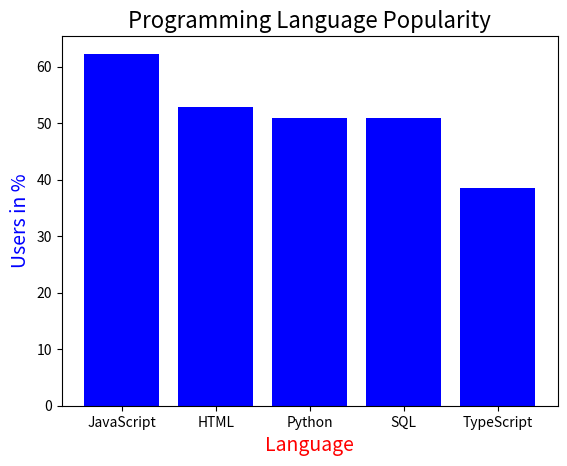

Source code (Python):
#  Define a dictionary to store programming languages and user percentages
#  Print the original dictionary
#  Create a bar plot using matplotlibExtract languages and their percentages
#  Add title and labels of the bars
#  Display the bar plot
#  Print the percentage of developers who use a specified language


lang_data = {
    'JavaScript': 62.3,
    'HTML': 52.9,
    'Python': 51,
    'SQL': 51,
    'TypeScript': 38.5
}  # Define a dictionary to store programming languages and their user percentages

# Print the original dictionary
print("Original dictionary:")
print(lang_data)

# Create a bar plot using matplotlib
import matplotlib.pyplot as plt

# Extract languages and their corresponding user percentages to set as X/Y axis
languages = list(lang_data.keys())
users = list(lang_data.values())

# Create the bar plot 
p1 = plt.bar(languages, users, color='blue')
# Add title and labels with set properties
plt.title('Programming Language Popularity', fontsize=16)
plt.xlabel('Language', fontsize=14, color='red')
plt.ylabel('Users in %', color='blue', fontsize=14)
# (Here's a try to see whether the order influences or not.
# --It shows not,but some properties need to be in order.)

the_language = 'Python' # use 'Python' users as an example
print('The percentage of Python user is',lang_data ['Python'], '%')

plt.show()
